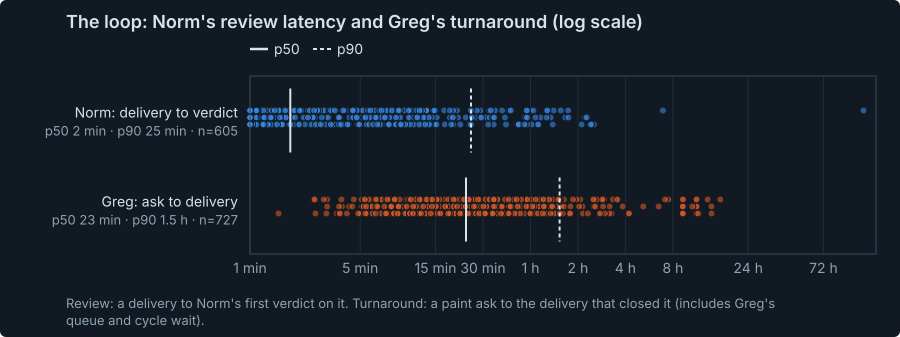

Data behind this chart, as committed beside it:
side, item, hours, at_eastern
norm: delivery to verdict, 20260925-004039-greg-0002, 0.048, 2026-09-24 20:43
norm: delivery to verdict, 20260925-005152-greg-0004, 0.026, 2026-09-24 20:53
norm: delivery to verdict, 20260925-010322-greg-0008, 0.026, 2026-09-24 21:04
norm: delivery to verdict, 20260925-010911-greg-0009, 0.011, 2026-09-24 21:09
norm: delivery to verdict, 20260925-012754-greg-0010, 0.024, 2026-09-24 21:29
norm: delivery to verdict, 20260925-014523-greg-0014, 0.018, 2026-09-24 21:46
norm: delivery to verdict, 20260925-015017-greg-0015, 0.016, 2026-09-24 21:51
norm: delivery to verdict, 20260925-015715-greg-0016, 0.015, 2026-09-24 21:58
norm: delivery to verdict, 20260925-020232-greg-0017, 0.020, 2026-09-24 22:03
norm: delivery to verdict, 20260925-020649-greg-0018, 0.048, 2026-09-24 22:09
norm: delivery to verdict, 20260925-025922-greg-0023, 0.347, 2026-09-24 23:20
norm: delivery to verdict, 20260925-030520-greg-0024, 0.248, 2026-09-24 23:20
norm: delivery to verdict, 20260925-032908-greg-0026, 129.3, 2026-09-30 08:44
norm: delivery to verdict, 20260925-044628-greg-0029, 0.020, 2026-09-25 00:47
norm: delivery to verdict, 20260925-044844-greg-0030, 0.091, 2026-09-25 00:54
norm: delivery to verdict, 20260925-045126-greg-0031, 0.058, 2026-09-25 00:54
norm: delivery to verdict, 20260925-050934-greg-0034, 0.109, 2026-09-25 01:16
norm: delivery to verdict, 20260925-051436-greg-0035, 0.059, 2026-09-25 01:18
norm: delivery to verdict, 20260925-051803-greg-0036, 0.035, 2026-09-25 01:20
norm: delivery to verdict, 20260925-052143-greg-0037, 0.076, 2026-09-25 01:26
norm: delivery to verdict, 20260925-052651-greg-0038, 0.022, 2026-09-25 01:28
norm: delivery to verdict, 20260925-053040-greg-0039, 0.026, 2026-09-25 01:32
norm: delivery to verdict, 20260925-054424-greg-0040, 0.024, 2026-09-25 01:45
norm: delivery to verdict, 20260925-094927-greg-0042, 0.082, 2026-09-25 05:54
norm: delivery to verdict, 20260925-095122-greg-0043, 0.112, 2026-09-25 05:58
norm: delivery to verdict, 20260925-100116-greg-0045, 0.083, 2026-09-25 06:06
norm: delivery to verdict, 20260925-100705-greg-0046, 0.080, 2026-09-25 06:11
norm: delivery to verdict, 20260925-101531-greg-0049, 0.133, 2026-09-25 06:23
norm: delivery to verdict, 20260925-102553-greg-0051, 0.021, 2026-09-25 06:27
norm: delivery to verdict, 20260925-103224-greg-0052, 0.018, 2026-09-25 06:33
norm: delivery to verdict, 20260925-103912-greg-0053, 0.069, 2026-09-25 06:43
norm: delivery to verdict, 20260925-104057-greg-0055, 0.144, 2026-09-25 06:49
norm: delivery to verdict, 20260925-104057-greg-0056, 0.124, 2026-09-25 06:48
norm: delivery to verdict, 20260925-105141-greg-0057, 0.079, 2026-09-25 06:56
norm: delivery to verdict, 20260925-110311-greg-0060, 0.080, 2026-09-25 07:07
norm: delivery to verdict, 20260925-110923-greg-0061, 0.144, 2026-09-25 07:18
norm: delivery to verdict, 20260925-111923-greg-0062, 0.052, 2026-09-25 07:22
norm: delivery to verdict, 20260925-113941-greg-0065, 0.255, 2026-09-25 07:54
norm: delivery to verdict, 20260925-114445-greg-0066, 0.090, 2026-09-25 07:50
norm: delivery to verdict, 20260925-115523-greg-0069, 0.145, 2026-09-25 08:04
norm: delivery to verdict, 20260925-120809-greg-0070, 0.061, 2026-09-25 08:11
norm: delivery to verdict, 20260925-121729-greg-0072, 0.113, 2026-09-25 08:24
norm: delivery to verdict, 20260925-122723-greg-0073, 0.105, 2026-09-25 08:33
norm: delivery to verdict, 20260925-123415-greg-0074, 0.091, 2026-09-25 08:39
norm: delivery to verdict, 20260925-125250-greg-0076, 0.159, 2026-09-25 09:02
norm: delivery to verdict, 20260925-130106-greg-0077, 0.172, 2026-09-25 09:11
norm: delivery to verdict, 20260925-131233-greg-0078, 0.082, 2026-09-25 09:17
norm: delivery to verdict, 20260925-133604-greg-0081, 0.121, 2026-09-25 09:43
norm: delivery to verdict, 20260925-134239-greg-0082, 0.085, 2026-09-25 09:47
norm: delivery to verdict, 20260925-135149-greg-0083, 0.957, 2026-09-25 10:49
norm: delivery to verdict, 20260925-135331-greg-0084, 0.059, 2026-09-25 09:57
norm: delivery to verdict, 20260925-140426-greg-0085, 0.125, 2026-09-25 10:11
norm: delivery to verdict, 20260925-141506-greg-0086, 0.144, 2026-09-25 10:23
norm: delivery to verdict, 20260925-142301-greg-0087, 0.043, 2026-09-25 10:25
norm: delivery to verdict, 20260925-143434-greg-0089, 0.120, 2026-09-25 10:41
norm: delivery to verdict, 20260925-144300-greg-0090, 0.071, 2026-09-25 10:47
norm: delivery to verdict, 20260925-150925-greg-0091, 0.059, 2026-09-25 11:12
norm: delivery to verdict, 20260925-164343-greg-0092, 0.202, 2026-09-25 12:55
norm: delivery to verdict, 20260925-171133-greg-0094, 0.108, 2026-09-25 13:18
norm: delivery to verdict, 20260925-172841-greg-0096, 0.044, 2026-09-25 13:31
... 1,272 more rows
